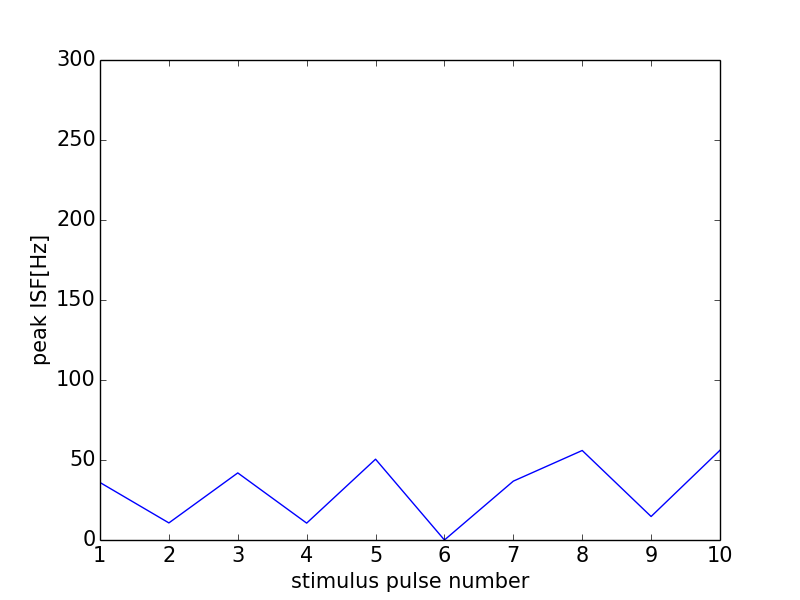

Values plotted in this chart, from the file beside it:
0, 0.0
0, 0
1, 35.94
2, 10.68
3, 41.93
4, 10.55
5, 50.51
6, 0
7, 36.8
8, 55.94
9, 14.68
10, 56.1
11, 0
